Run: headless pygame with SDL's dummy video driver; simulated clock (each Clock.tick advances the game by its frame time, no real sleeping); random seed 0; keys injected as events and as key.get_pressed() state; no mouse input.
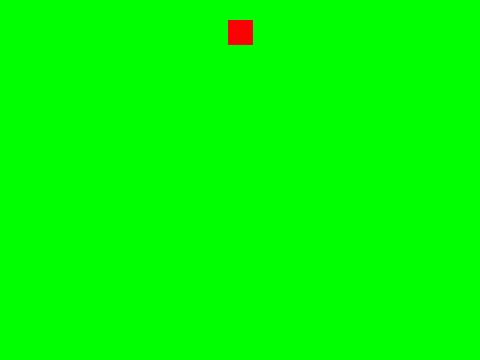
Frame 1 of 4 · flips 1–60 · no input
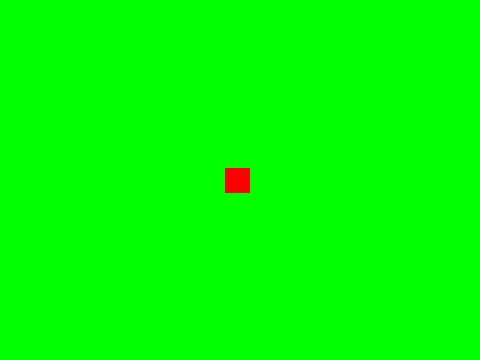
Frame 2 of 4 · flips 61–180 · tapped SPACE, RETURN · held RIGHT (→), D
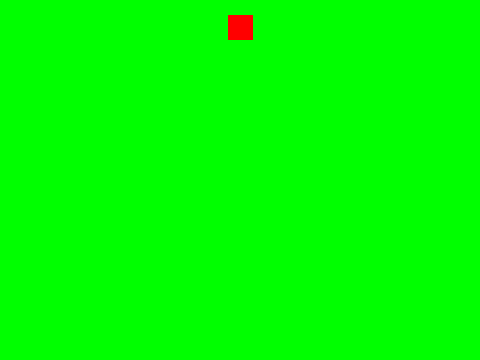
Frame 3 of 4 · flips 181–300 · held DOWN (↓), S
Frame 4 of 4 · flips 301–420 · held LEFT (←), A, UP (↑), W · screen same as frame 1, image omitted

The pygame program that drew these frames:

import pygame
import random

HEIGHT = 360
WIDTH = 480
FPS = 30
title = "Template"

BLACK = (0,0,0)
WHITE = (255,255,255)
RED = (255,0,0)
BLUE = (0,0,255)
GREEN = (0,255,0)
ORANGE = (255,116,0)
YELLOW = (255,211,0)
LIME = (182,255,0)
CYAN = (0,199,199)
MAGENTA = (215,0,174)
PURPLE = (145,0,208)
DARKGREEN = (15,109,0)

# game Classes
class Player(pygame.sprite.Sprite):
    def __init__(self):
        super(Player, self).__init__()
        self.image = pygame.Surface((25, 25))
        self.image.fill(RED)
        self.rect = self.image.get_rect()
        self.rect.center = (WIDTH / 2, HEIGHT / 2)
        self.speedx = 10
        self.speedy = 0
        self.screenwrap = False
        self.loopwrap = True
    def update(self):
        self.rect.x += self.speedx
        self.rect.y += self.speedy

        # screen wrapping wrap
        if self.screenwrap:
            if self.rect.left > WIDTH:
                self.rect.right = 0
            elif self.rect.right < 0:
                self.rect.left = WIDTH
            elif self.rect.bottom < 0:
                self.rect.top = HEIGHT
            elif self.rect.top > HEIGHT:
                self.rect.bottom = 0

        if self.loopwrap:
            if self.rect.left > WIDTH:
                self.rect.top = HEIGHT
                self.rect.centerx = WIDTH/2
                self.speedx=0
                self.speedy = -10
            if self.rect.bottom < 0:
                self.rect.left = WIDTH
                self.rect.centery = HEIGHT/2
                self.speedx= -10
                self.speedy=0
            if self.rect.right < 0:
                self.rect.bottom = 0
                self.rect.centerx = WIDTH/2
                self.speedx=0
                self.speedy= 10
            if self.rect.top > HEIGHT:
                self.rect.right = 0
                self.rect.centery = HEIGHT/2
                self.speedx = 10
                self.speedy = 0


# initialize pygame and create window
pygame.init()
pygame.mixer.init()

screen=pygame.display.set_mode((WIDTH,HEIGHT))
pygame.display.set_caption(title)

clock = pygame.time.Clock()

# sprite Groups
all_sprites = pygame.sprite.Group()
players_group = pygame.sprite.Group()
mobs_group = pygame.sprite.Group()


#create Game objects
player = Player()
players_group.add(player)

#add objects to sprite groups
all_sprites.add(player)

running = True
while running:
    # keep loop running at the right speed
    clock.tick(FPS)
    # Process input
    for event in pygame.event.get():
        if event.type == pygame.QUIT:
            running = False


    # update every thing
    all_sprites.update()


    # render all changes
    screen.fill(GREEN)
    all_sprites.draw(screen)


    pygame.display.flip()
